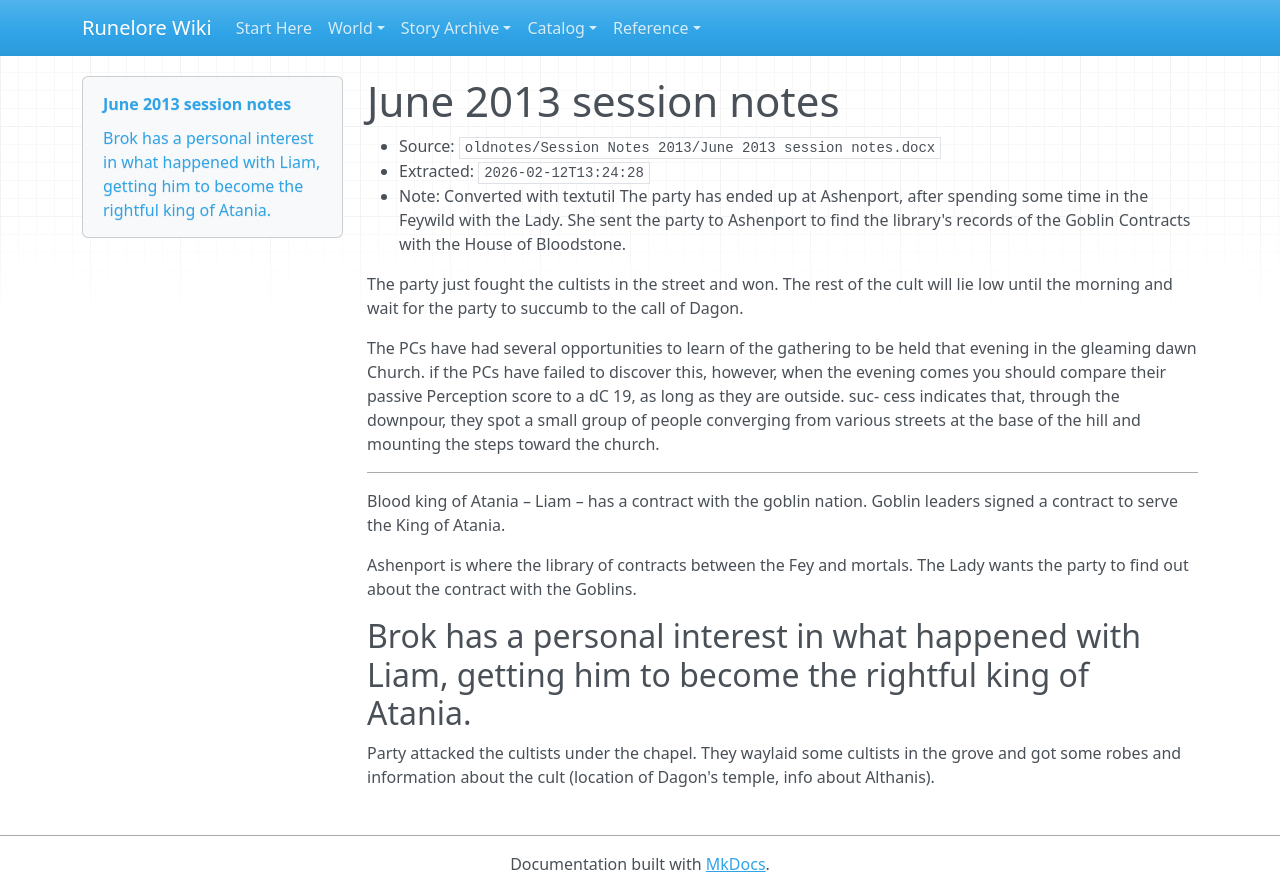

repository: chuff80/runednd · page: raw/oldnotes/Session Notes 2013/June 2013 session notes.docx/index.html · generator: mkdocs

# June 2013 session notes

- Source: `oldnotes/Session Notes 2013/June 2013 session notes.docx`
- Extracted: `2026-02-12T13:24:28`
- Note: Converted with textutil
The party has ended up at Ashenport, after spending some time in the Feywild with the Lady. She sent the party to Ashenport to find the library's records of the Goblin Contracts with the House of Bloodstone. 

The party just fought the cultists in the street and won. The rest of the cult will lie low until the morning and wait for the party to succumb to the call of Dagon. 

The PCs have had several opportunities to learn of the gathering to be held that evening in the gleaming dawn Church. if the PCs have failed to discover this, however, when the evening comes you should compare their passive Perception score to a dC 19, as long as they are outside. suc- cess indicates that, through the downpour, they spot a small group of people converging from various streets at the base of the hill and mounting the steps toward the church.

----------

Blood king of Atania – Liam – has a contract with the goblin nation. Goblin leaders signed a contract to serve the King of Atania. 

Ashenport is where the library of contracts between the Fey and mortals. The Lady wants the party to find out about the contract with the Goblins. 

Brok has a personal interest in what happened with Liam, getting him to become the rightful king of Atania.
----------

Party attacked the cultists under the chapel. They waylaid some cultists in the grove and got some robes and information about the cult (location of Dagon's temple, info about Althanis).
